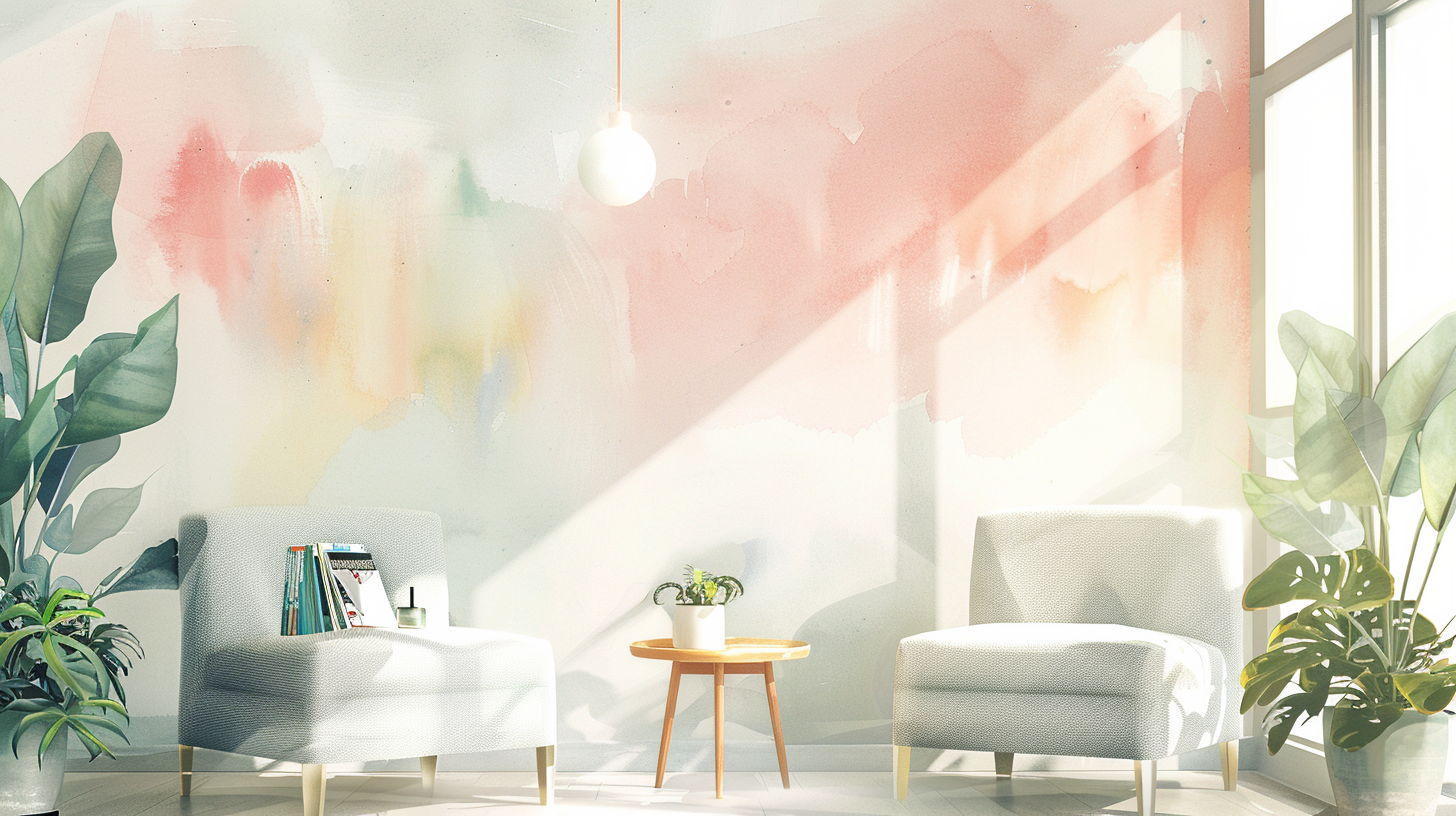
Generation parameters embedded in this image by Midjourney (PNG 'Description' text chunk):
imagine calming therapy office waiting room, comfortable chairs, soft lighting, magazines, plants, peaceful artwork, welcoming space, soft watercolor illustration, calming pastel colors, no text --ar 16:9 --v 6 Job ID: c33149ac-a86a-43b1-bb9b-689b9e3c38b6